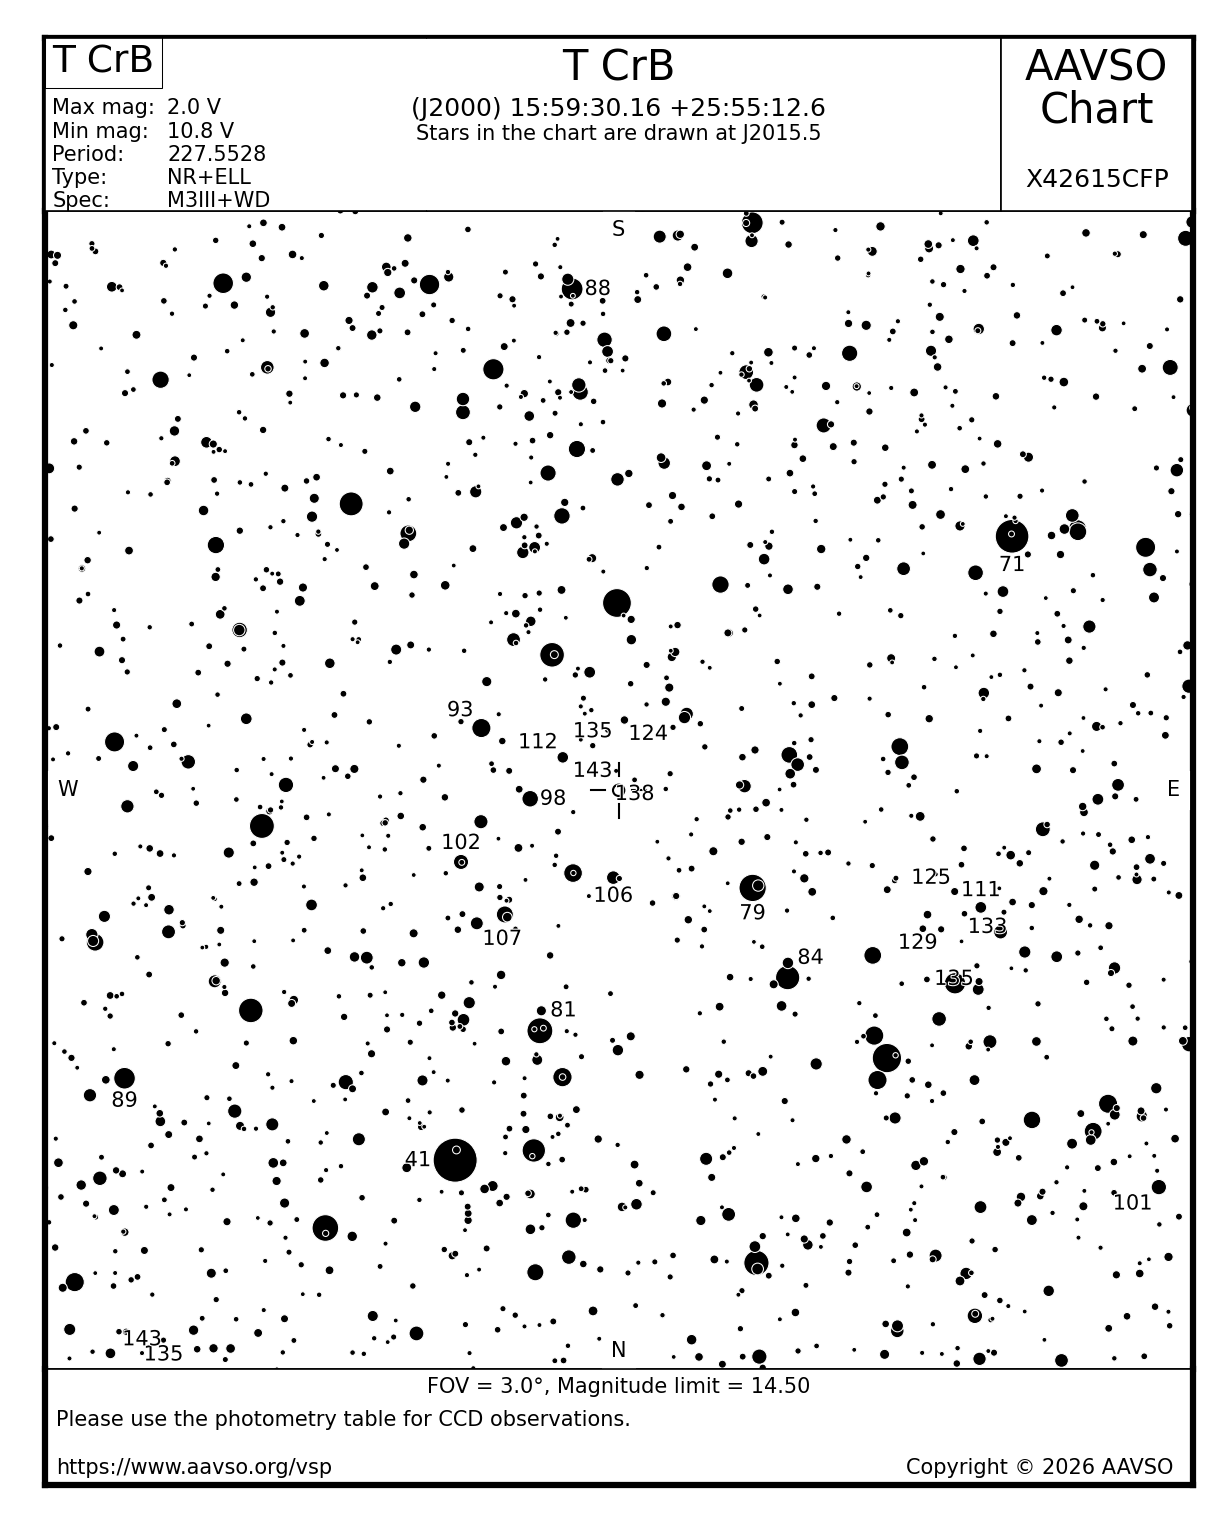

The data file committed next to this chart (first rows):
AUID, RA, Dec, Label, Band, Mag, Error, Comments
000-BBW-775, 15:57:35.25, 26:52:40.4, 41, V, 4.14, 0.013, BINO_COMP. eps CrB - ORG - Amplitude 0.0…
000-BBW-775, 15:57:35.25, 26:52:40.4, 41, B, 5.371, 0.023, BINO_COMP. eps CrB - ORG - Amplitude 0.0…
000-BBW-936, 16:04:03.69, 25:15:17.3, 71, V, 7.099, 0.023, BINO_COMP
000-BBW-936, 16:04:03.69, 25:15:17.3, 71, B, 7.869, 0.0402, BINO_COMP
000-BBW-881, 16:01:03.91, 26:10:20.7, 79, V, 7.886, 0.032, BINO_COMP.  HD 143707 GDOR - Ampl. 0.003…
000-BBW-881, 16:01:03.91, 26:10:20.7, 79, B, 8.327, 0.0654, BINO_COMP.  HD 143707 GDOR - Ampl. 0.003…
000-BPX-082, 15:58:34.91, 26:32:35.0, 81, V, 8.133, 0.032, BINO_COMP.
000-BPX-082, 15:58:34.91, 26:32:35.0, 81, B, 9.175, 0.0662, BINO_COMP.
000-BBW-888, 16:01:28.59, 26:24:16.5, 84, V, 8.361, 0.021, BINO_COMP. NSV 7394 - ROT: - Ampl. 0.002…
000-BBW-888, 16:01:28.59, 26:24:16.5, 84, B, 8.861, 0.0524, BINO_COMP. NSV 7394 - ROT: - Ampl. 0.002…
000-BPX-083, 15:58:58.07, 24:37:17.0, 88, V, 8.791, 0.032, BINO_COMP
000-BPX-083, 15:58:58.07, 24:37:17.0, 88, B, 9.789, 0.0671, BINO_COMP
000-BPX-084, 15:53:43.29, 26:39:32.5, 89, V, 8.877, 0.033, 
000-BPX-084, 15:53:43.29, 26:39:32.5, 89, B, 9.983, 0.0702, 
000-BBW-787, 15:57:54.56, 25:45:29.9, 93, V, 9.307, 0.036, NSV 7370 - CST.
000-BBW-787, 15:57:54.56, 25:45:29.9, 93, B, 10.74, 0.0761, NSV 7370 - CST.
000-BBW-796, 15:58:28.42, 25:56:30.9, 98, V, 9.809, 0.023, HD 143256 - ORG - Ampl. 0.003 TESS.
000-BBW-796, 15:58:28.42, 25:56:30.9, 98, B, 10.84, 0.0419, HD 143256 - ORG - Ampl. 0.003 TESS.
000-BMR-339, 16:05:50.25, 26:56:21.5, 101, V, 10.12, 0.08, 
000-BMR-339, 16:05:50.25, 26:56:21.5, 101, B, 10.49, 0.1595, 
000-BBW-779, 15:57:40.02, 26:06:18.8, 102, V, 10.17, 0.01, Combined magnitude of a 10.21 and 13.75 …
000-BBW-779, 15:57:40.02, 26:06:18.8, 102, B, 10.75, 0.05, Combined magnitude of a 10.21 and 13.75 …
000-BJS-901, 15:59:26.42, 26:08:47.1, 106, V, 10.55, 0.023, 
000-BJS-901, 15:59:26.42, 26:08:47.1, 106, B, 11.1, 0.055, 
000-BBW-782, 15:57:51.04, 26:15:51.2, 107, V, 10.74, 0.024, GSC 02037-01130 - CST.
000-BBW-782, 15:57:51.04, 26:15:51.2, 107, B, 11.33, 0.0591, GSC 02037-01130 - CST.
000-BMH-419, 16:03:43.45, 26:13:10.8, 111, V, 11.14, 0.054, 
000-BMH-419, 16:03:43.45, 26:13:10.8, 111, B, 12.45, 0.1128, 
000-BBW-805, 15:58:51.22, 25:50:05.0, 112, V, 11.17, 0.019, 
000-BBW-805, 15:58:51.22, 25:50:05.0, 112, B, 11.78, 0.0338, 
000-BPC-198, 15:59:34.20, 25:44:17.3, 124, V, 12.37, 0.014, 
000-BPC-198, 15:59:34.20, 25:44:17.3, 124, B, 13.08, 0.034, 
000-BMH-420, 16:03:25.09, 26:10:45.2, 125, V, 12.51, 0.031, 
000-BMH-420, 16:03:25.09, 26:10:45.2, 125, B, 13.41, 0.0649, 
000-BMH-421, 16:03:15.82, 26:16:38.5, 129, V, 12.93, 0.022, 
000-BMH-421, 16:03:15.82, 26:16:38.5, 129, B, 13.83, 0.2131, 
000-BMH-422, 16:03:32.05, 26:14:11.2, 133, V, 13.26, 0.044, 
000-BMH-422, 16:03:32.05, 26:14:11.2, 133, B, 14.12, 0.0896, 
000-BLM-826, 15:54:08.79, 27:20:17.1, 135, V, 13.54, 0.008, 
000-BLM-826, 15:54:08.79, 27:20:17.1, 135, B, 14.22, 0.0179, 
000-BPC-228, 15:59:12.10, 25:48:16.3, 135, V, 13.48, 0.066, 
000-BPC-228, 15:59:12.10, 25:48:16.3, 135, B, 14.55, 0.1165, 
000-BPC-218, 15:59:41.28, 25:53:35.4, 138, V, 13.79, 0.061, 
000-BPC-218, 15:59:41.28, 25:53:35.4, 138, B, 14.77, 0.1104, 
000-BKB-506, 15:53:53.53, 27:22:15.5, 143, V, 14.32, 0.018, 
000-BKB-506, 15:53:53.53, 27:22:15.5, 143, B, 15.43, 0.0457, 
000-BPC-229, 15:59:28.42, 25:52:11.3, 143, V, 14.34, 0.056, 
000-BPC-229, 15:59:28.42, 25:52:11.3, 143, B, 15.29, 0.1094, 
